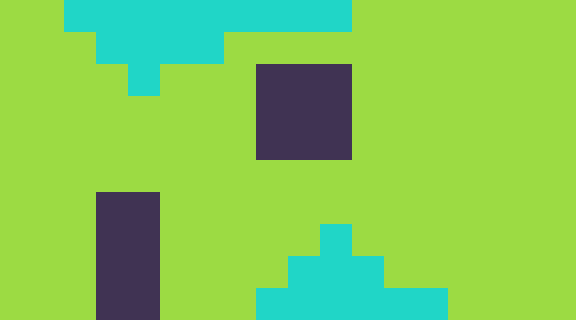

Values plotted in this chart, from the file beside it:
4, 4, 11, 11, 11, 11, 11, 11, 11, 11, 11, 4, 4, 4, 4, 4, 4, 4
4, 4, 4, 11, 11, 11, 11, 4, 4, 4, 4, 4, 4, 4, 4, 4, 4, 4
4, 4, 4, 4, 11, 4, 4, 4, 2, 2, 2, 4, 4, 4, 4, 4, 4, 4
4, 4, 4, 4, 4, 4, 4, 4, 2, 2, 2, 4, 4, 4, 4, 4, 4, 4
4, 4, 4, 4, 4, 4, 4, 4, 2, 2, 2, 4, 4, 4, 4, 4, 4, 4
4, 4, 4, 4, 4, 4, 4, 4, 4, 4, 4, 4, 4, 4, 4, 4, 4, 4
4, 4, 4, 2, 2, 4, 4, 4, 4, 4, 4, 4, 4, 4, 4, 4, 4, 4
4, 4, 4, 2, 2, 4, 4, 4, 4, 4, 11, 4, 4, 4, 4, 4, 4, 4
4, 4, 4, 2, 2, 4, 4, 4, 4, 11, 11, 11, 4, 4, 4, 4, 4, 4
4, 4, 4, 2, 2, 4, 4, 4, 11, 11, 11, 11, 11, 11, 4, 4, 4, 4
